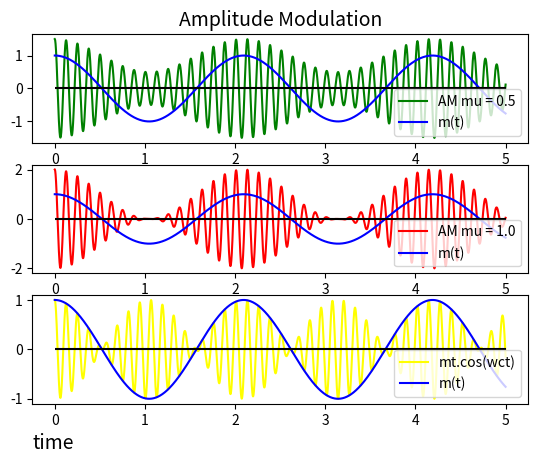

Write the Python code that produced this figure.
import numpy as np
import matplotlib.pyplot as plt
wc = 50
wm = 3
A = 1
mu1 = 0.5
mu2 = 1
t = np.arange(0,5,0.001)
mt = np.cos(wm*t)
mc = np.cos(wc*t)
am = mt * mc
#plt.plot(t,am)
AM = (A*np.cos(wc*t))*(1+mu1*np.cos(wm*t))
AM2 = (A*np.cos(wc*t))*(1+mu2*np.cos(wm*t))
plt.subplot(3,1,1)
plt.plot(t,AM,color='green',label='AM mu = 0.5')
plt.plot(t,mt,color='blue',label='m(t)')
plt.title('Amplitude Modulation',fontsize='14')
plt.hlines(0,0,5,color='black')
plt.legend()
plt.subplot(3,1,2)
plt.plot(t,AM2,color='red',label='AM mu = 1.0')
plt.plot(t,mt,color='blue',label='m(t)')
plt.hlines(0,0,5,color='black')
plt.legend()
plt.subplot(3,1,3)
plt.plot(t,mt*mc,color='yellow',label='mt.cos(wct)')
plt.plot(t,mt,color='blue',label='m(t)')
plt.hlines(0,0,5,color='black')
plt.legend()
plt.xlabel('time',fontsize='14', loc='left')
plt.show()